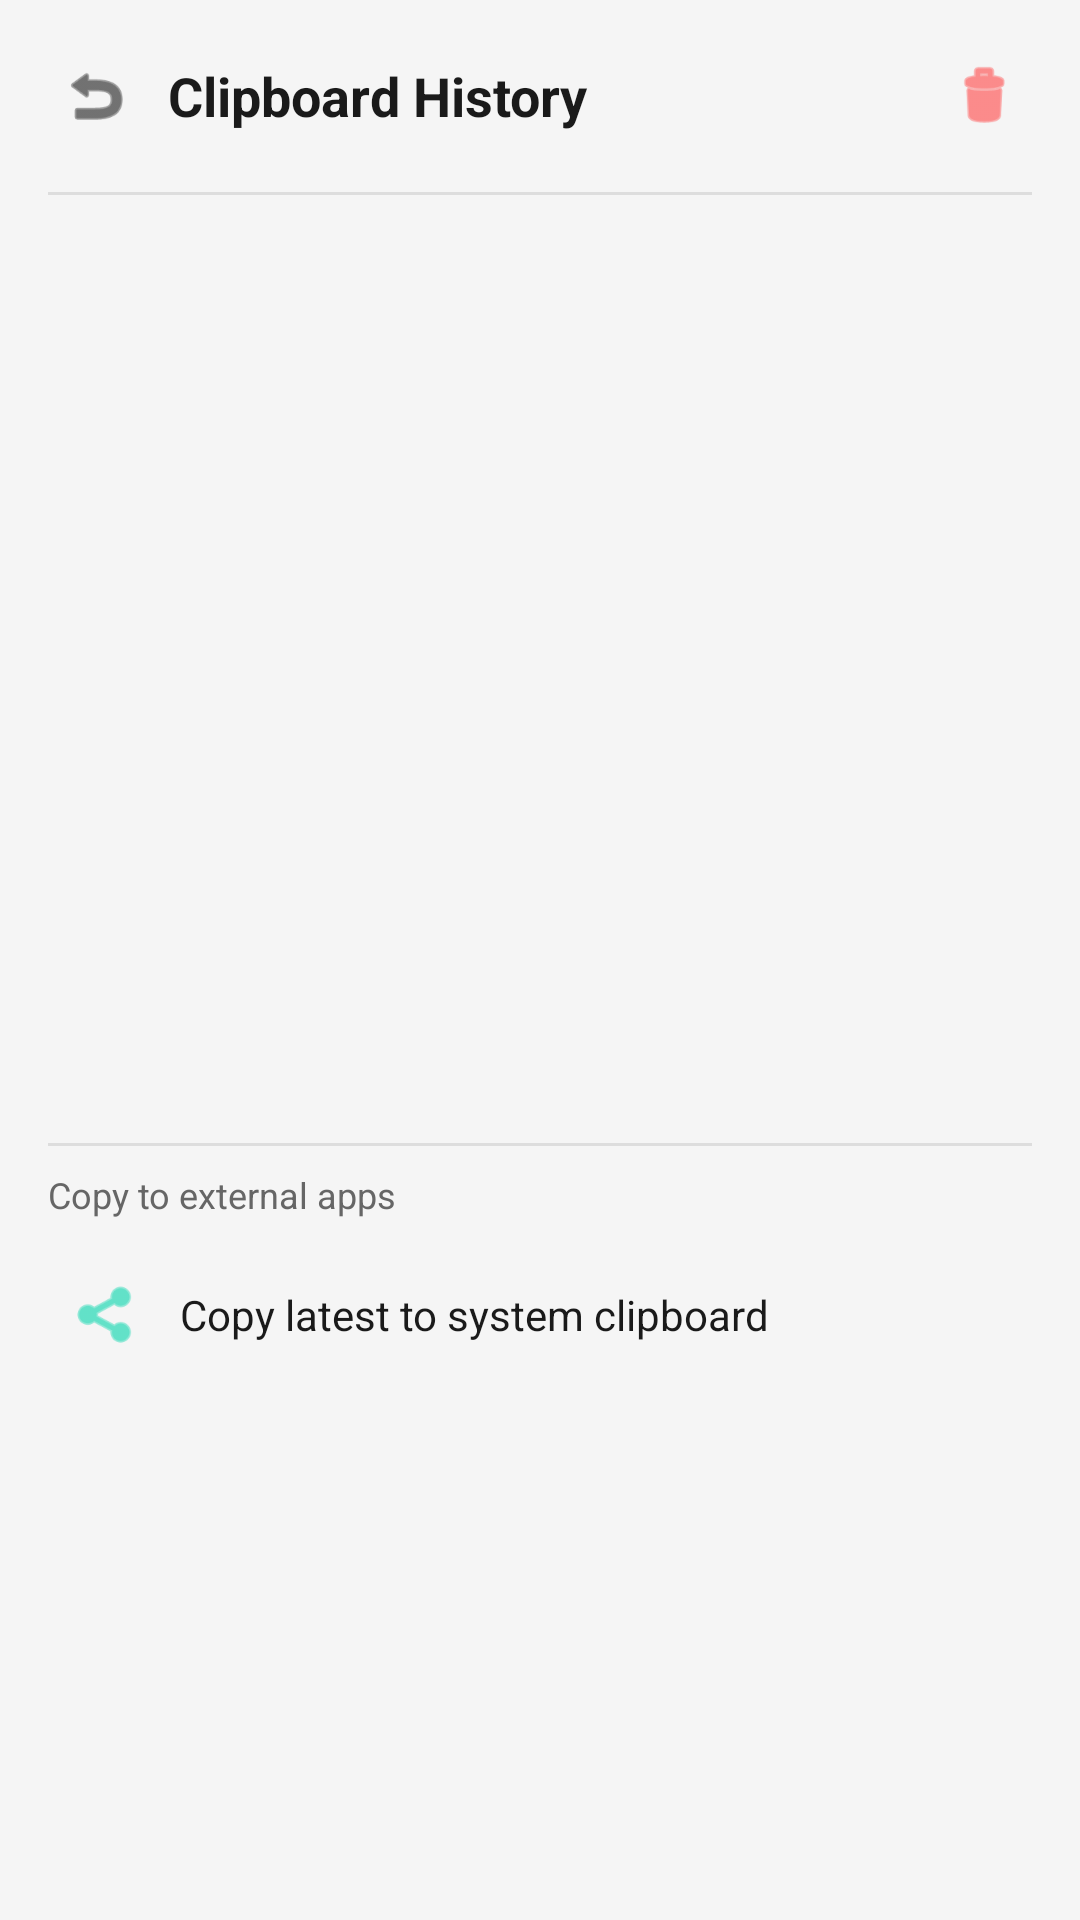

Produce the Android XML layout that renders to this screen, including the resource entries it uses.
<!-- AndroidManifest.xml: application theme Theme.TaybetiBrowser -->
<!-- res/layout/clipboard_menu.xml -->
<?xml version="1.0" encoding="utf-8"?>
<ScrollView xmlns:android="http://schemas.android.com/apk/res/android"
    android:layout_width="300dp"
    android:layout_height="wrap_content"
    android:background="@color/surface"
    android:padding="16dp">

    <LinearLayout
        android:layout_width="match_parent"
        android:layout_height="wrap_content"
        android:orientation="vertical">

        <LinearLayout
            android:layout_width="match_parent"
            android:layout_height="wrap_content"
            android:orientation="horizontal"
            android:gravity="center_vertical"
            android:paddingBottom="16dp">

            <ImageView
                android:id="@+id/clipboard_back"
                android:layout_width="32dp"
                android:layout_height="32dp"
                android:src="@android:drawable/ic_menu_revert"
                android:background="?attr/selectableItemBackgroundBorderless"
                android:padding="4dp"
                android:tint="@color/text_primary"/>

            <TextView
                android:layout_width="0dp"
                android:layout_height="wrap_content"
                android:layout_weight="1"
                android:text="Clipboard History"
                android:textSize="18sp"
                android:textColor="@color/text_primary"
                android:textStyle="bold"
                android:layout_marginStart="8dp"/>

            <ImageView
                android:id="@+id/clipboard_clear"
                android:layout_width="32dp"
                android:layout_height="32dp"
                android:src="@android:drawable/ic_menu_delete"
                android:background="?attr/selectableItemBackgroundBorderless"
                android:padding="4dp"
                android:tint="@color/insecure"/>
        </LinearLayout>

        <View
            android:layout_width="match_parent"
            android:layout_height="1dp"
            android:background="@color/divider"
            android:layout_marginBottom="8dp"/>

        <TextView
            android:id="@+id/clipboard_empty"
            android:layout_width="match_parent"
            android:layout_height="wrap_content"
            android:text="No items in clipboard"
            android:textSize="14sp"
            android:textColor="@color/text_hint"
            android:gravity="center"
            android:padding="24dp"
            android:visibility="gone"/>

        <androidx.recyclerview.widget.RecyclerView
            android:id="@+id/clipboard_list"
            android:layout_width="match_parent"
            android:layout_height="300dp"/>

        <View
            android:layout_width="match_parent"
            android:layout_height="1dp"
            android:background="@color/divider"
            android:layout_marginVertical="8dp"/>

        <TextView
            android:layout_width="match_parent"
            android:layout_height="wrap_content"
            android:text="Copy to external apps"
            android:textSize="12sp"
            android:textColor="@color/text_secondary"
            android:paddingBottom="8dp"/>

        <LinearLayout
            android:id="@+id/copy_to_external"
            android:layout_width="match_parent"
            android:layout_height="48dp"
            android:orientation="horizontal"
            android:gravity="center_vertical"
            android:background="?attr/selectableItemBackground"
            android:paddingHorizontal="8dp">

            <ImageView
                android:layout_width="24dp"
                android:layout_height="24dp"
                android:src="@android:drawable/ic_menu_share"
                android:layout_marginEnd="12dp"
                android:tint="@color/accent"/>

            <TextView
                android:layout_width="wrap_content"
                android:layout_height="wrap_content"
                android:text="Copy latest to system clipboard"
                android:textSize="14sp"
                android:textColor="@color/text_primary"/>
        </LinearLayout>

    </LinearLayout>
</ScrollView>
<!-- resources referenced by this layout -->
<resources>
  <color name="accent">#00D4AA</color>
  <color name="divider">#DDDDDD</color>
  <color name="insecure">#FF4444</color>
  <color name="surface">#F5F5F5</color>
  <color name="text_hint">#999999</color>
  <color name="text_primary">#1A1A1A</color>
  <color name="text_secondary">#666666</color>
  <style name="Theme.TaybetiBrowser" parent="Theme.Material3.DayNight.NoActionBar">
          <item name="colorPrimary">@color/primary</item>
          <item name="colorPrimaryDark">@color/primary_dark</item>
          <item name="colorAccent">@color/accent</item>
          <item name="android:windowBackground">@color/background</item>
          <item name="android:statusBarColor">@color/primary_dark</item>
          <item name="android:navigationBarColor">@color/primary_dark</item>
      </style>
  <color name="primary">#F5F5F5</color>
  <color name="primary_dark">#E0E0E0</color>
  <color name="background">#FFFFFF</color>
</resources>
